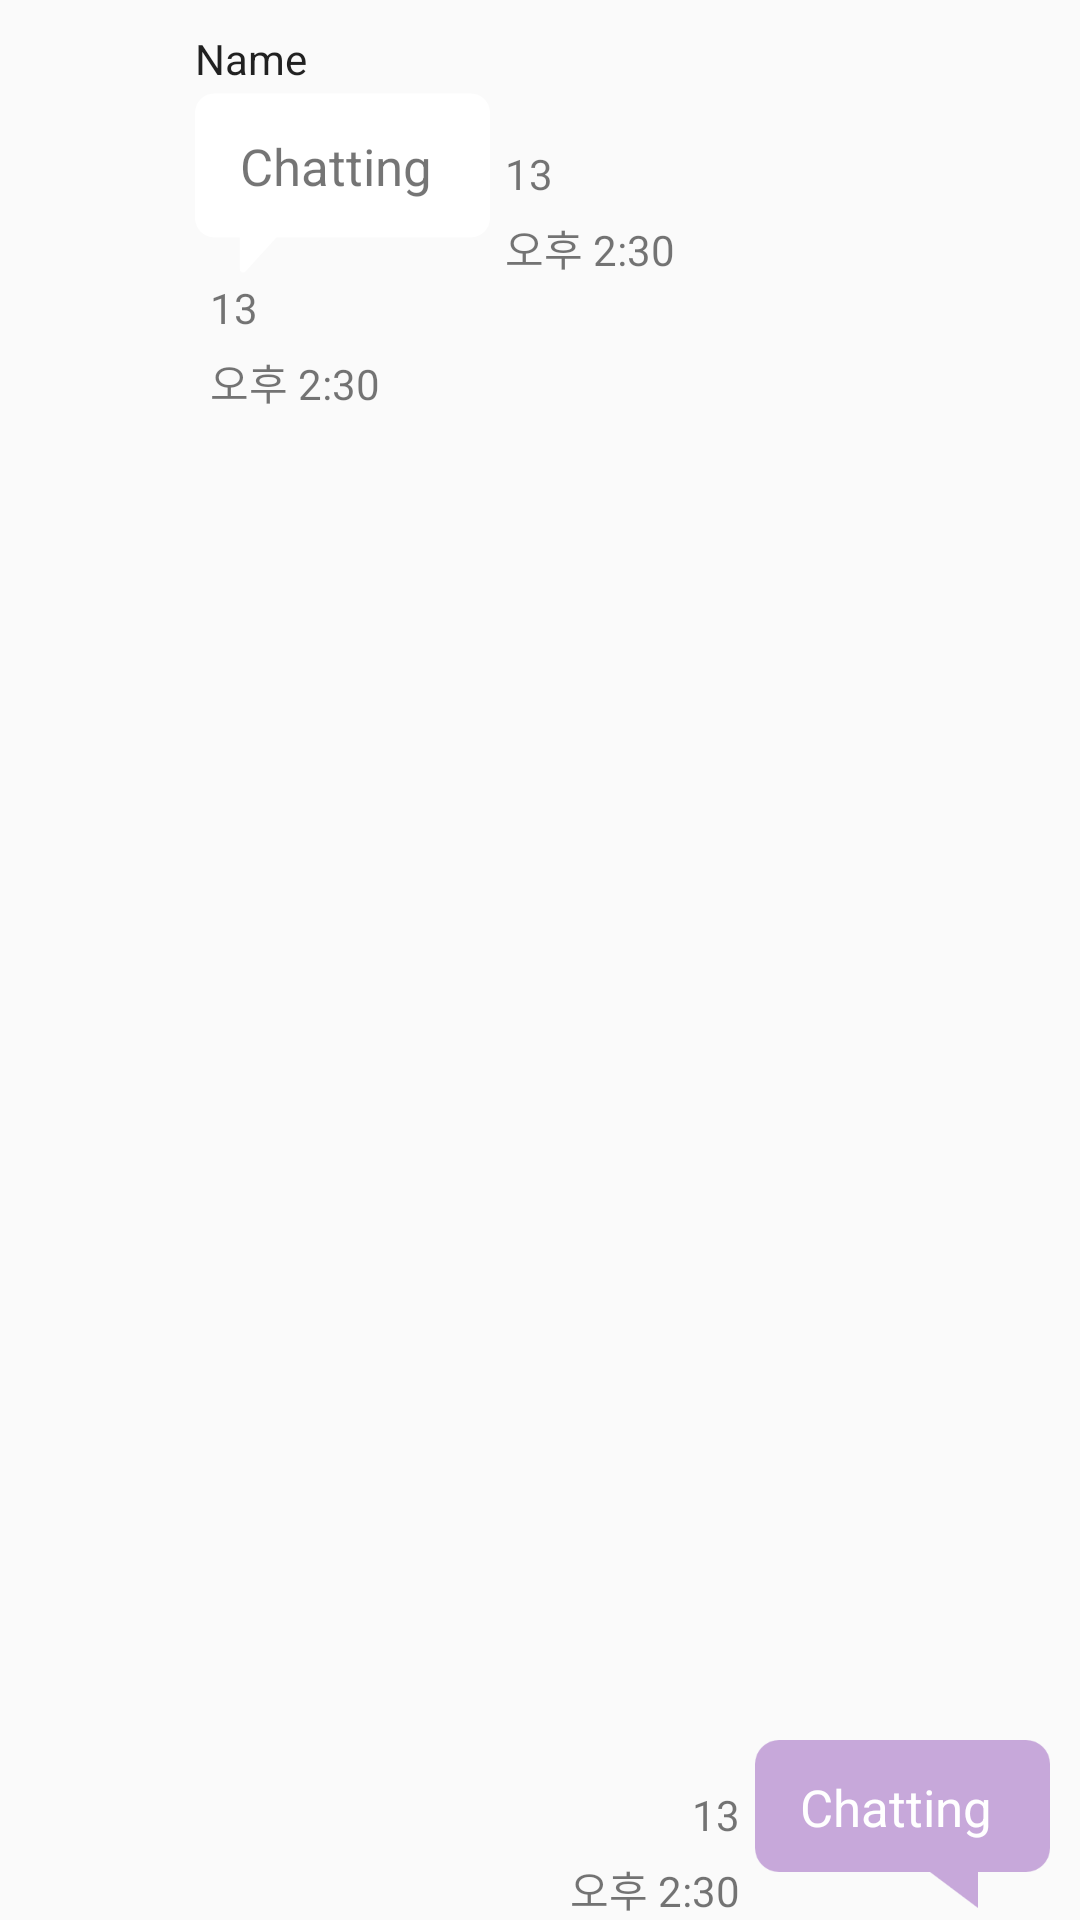

Write the Android layout XML for this screen, with the resource values it uses.
<!-- AndroidManifest.xml: application theme AppTheme -->
<!-- res/layout/chat_item.xml -->
<?xml version="1.0" encoding="utf-8"?>
<LinearLayout xmlns:android="http://schemas.android.com/apk/res/android"
    xmlns:app="http://schemas.android.com/apk/res-auto"
    xmlns:tools="http://schemas.android.com/tools"
    android:id="@+id/Li_chat"
    android:layout_width="match_parent"
    android:layout_height="wrap_content"
    android:orientation="vertical"
    android:paddingLeft="10dp"
    android:paddingRight="10dp"
    android:paddingTop="10dp">

    <LinearLayout
        android:id="@+id/LL_ChattingOpponent"
        android:layout_width="match_parent"
        android:layout_height="match_parent"
        android:layout_weight="1"
        android:orientation="horizontal">

        <ImageButton
            android:id="@+id/IV_chatProfile"
            android:layout_width="45dp"
            android:layout_height="48dp"
            android:background="@color/colorAccent"
            android:scaleType="fitCenter"
            app:srcCompat="@drawable/user3" />

        <LinearLayout
            android:layout_width="match_parent"
            android:layout_height="wrap_content"
            android:layout_weight="1"
            android:orientation="vertical">

            <TextView
                android:id="@+id/name"
                android:layout_width="match_parent"
                android:layout_height="wrap_content"
                android:layout_alignParentLeft="true"
                android:layout_alignParentStart="true"
                android:layout_alignParentTop="true"
                android:layout_weight="1"
                android:paddingLeft="10dp"
                android:text="Name"
                android:textAppearance="?android:attr/textAppearanceLarge"
                android:textSize="14dp" />

            <LinearLayout
                android:id="@+id/LL_you_chatlayout"
                android:layout_width="match_parent"
                android:layout_height="match_parent"
                android:layout_weight="1"
                android:gravity="bottom"
                android:orientation="horizontal">

                <TextView
                    android:id="@+id/chat"
                    android:layout_width="wrap_content"
                    android:layout_height="wrap_content"
                    android:layout_alignLeft="@+id/name"
                    android:layout_alignStart="@+id/name"
                    android:layout_below="@+id/name"
                    android:layout_marginLeft="10dp"
                    android:background="@drawable/lett_buble"
                    android:gravity="left"
                    android:padding="15dp"
                    android:text="Chatting "
                    android:textSize="17dp" />

                <LinearLayout
                    android:layout_width="wrap_content"
                    android:layout_height="wrap_content"
                    android:gravity="bottom"
                    android:orientation="vertical">

                    <TextView
                        android:id="@+id/tv_you_chat_readNotUserSize"
                        android:layout_width="wrap_content"
                        android:layout_height="wrap_content"
                        android:layout_weight="1"
                        android:gravity="center"
                        android:paddingLeft="5dp"
                        android:text="13" />

                    <TextView
                        android:id="@+id/tv_you_chat_time"
                        android:layout_width="wrap_content"
                        android:layout_height="wrap_content"
                        android:layout_weight="1"
                        android:gravity="center"
                        android:paddingLeft="5dp"
                        android:paddingTop="5dp"
                        android:text="오후 2:30" />
                </LinearLayout>

            </LinearLayout>

            <LinearLayout
                android:id="@+id/LL_you_imagelayout"
                android:layout_width="match_parent"
                android:layout_height="match_parent"
                android:layout_weight="1"
                android:gravity="bottom"
                android:orientation="horizontal">

                <ImageButton
                    android:id="@+id/reciveImage"
                    android:layout_width="wrap_content"
                    android:layout_height="wrap_content"
                    android:layout_marginLeft="10dp"
                    android:background="@color/colorAccent"
                    android:scaleType="fitXY"
                    android:visibility="visible"
                    app:srcCompat="@android:drawable/ic_menu_report_image" />

                <LinearLayout
                    android:layout_width="wrap_content"
                    android:layout_height="wrap_content"
                    android:gravity="bottom"
                    android:orientation="vertical">

                    <TextView
                        android:id="@+id/tv_you_image_readNotUserSize"
                        android:layout_width="wrap_content"
                        android:layout_height="wrap_content"
                        android:layout_weight="1"
                        android:gravity="center"
                        android:paddingLeft="5dp"
                        android:text="13" />

                    <TextView
                        android:id="@+id/tv_you_image_time"
                        android:layout_width="wrap_content"
                        android:layout_height="wrap_content"
                        android:layout_weight="1"
                        android:gravity="center"
                        android:paddingLeft="5dp"
                        android:paddingTop="5dp"
                        android:text="오후 2:30" />
                </LinearLayout>

            </LinearLayout>

        </LinearLayout>
    </LinearLayout>

    <LinearLayout
        android:id="@+id/LL_MyChatting"
        android:layout_width="match_parent"
        android:layout_height="match_parent"
        android:layout_weight="1"
        android:gravity="right"
        android:orientation="vertical">

        <LinearLayout
            android:id="@+id/LL_me_chatlayout"
            android:layout_width="match_parent"
            android:layout_height="match_parent"
            android:gravity="bottom|right"
            android:orientation="horizontal">

            <LinearLayout
                android:layout_width="wrap_content"
                android:layout_height="wrap_content"
                android:gravity="bottom|right"
                android:orientation="vertical"
                android:paddingRight="5dp">

                <TextView
                    android:id="@+id/tv_me_chat_readNotUserSize"
                    android:layout_width="wrap_content"
                    android:layout_height="wrap_content"
                    android:layout_weight="1"
                    android:gravity="right|center"
                    android:paddingLeft="5dp"
                    android:text="13" />

                <TextView
                    android:id="@+id/tv_me_chat_time"
                    android:layout_width="wrap_content"
                    android:layout_height="wrap_content"
                    android:layout_weight="1"
                    android:gravity="right|center"
                    android:paddingLeft="5dp"
                    android:paddingTop="5dp"
                    android:text="오후 2:30" />
            </LinearLayout>

            <TextView
                android:id="@+id/Mychat"
                android:layout_width="wrap_content"
                android:layout_height="wrap_content"
                android:layout_alignLeft="@+id/name"
                android:layout_alignStart="@+id/name"
                android:layout_below="@+id/name"
                android:background="@drawable/bubble"
                android:gravity="left"
                android:padding="15dp"
                android:text="Chatting "
                android:textColor="@android:color/background_light"
                android:textSize="17dp" />

        </LinearLayout>

        <LinearLayout
            android:id="@+id/LL_me_imagelayout"
            android:layout_width="match_parent"
            android:layout_height="match_parent"
            android:gravity="bottom|right"
            android:orientation="horizontal">

            <LinearLayout
                android:layout_width="wrap_content"
                android:layout_height="wrap_content"
                android:gravity="bottom|right"
                android:orientation="vertical"
                android:paddingRight="5dp">

                <TextView
                    android:id="@+id/tv_me_image_readNotUserSize"
                    android:layout_width="wrap_content"
                    android:layout_height="wrap_content"
                    android:layout_weight="1"
                    android:gravity="right|center"
                    android:paddingLeft="5dp"
                    android:text="13" />

                <TextView
                    android:id="@+id/tv_me_image_time"
                    android:layout_width="wrap_content"
                    android:layout_height="wrap_content"
                    android:layout_weight="1"
                    android:gravity="right|center"
                    android:paddingLeft="5dp"
                    android:paddingTop="5dp"
                    android:text="오후 2:30" />
            </LinearLayout>

            <ImageButton
                android:id="@+id/sendImage"
                android:layout_width="wrap_content"
                android:layout_height="wrap_content"
                android:background="@color/colorAccent"
                android:scaleType="fitXY"
                android:visibility="visible"
                app:srcCompat="@android:drawable/ic_menu_report_image" />

        </LinearLayout>

    </LinearLayout>

</LinearLayout>
<!-- resources referenced by this layout -->
<resources>
  <color name="colorAccent">#00ffffff</color>
  <style name="AppTheme" parent="Theme.AppCompat.Light.DarkActionBar">
          
          
          <item name="colorPrimary">@color/colorPuple</item>
          <item name="colorPrimaryDark">@color/colorPupleDark</item>
          
          
      </style>
  <color name="colorPuple">#500e76</color>
  <color name="colorPupleDark">#380b54</color>
</resources>
